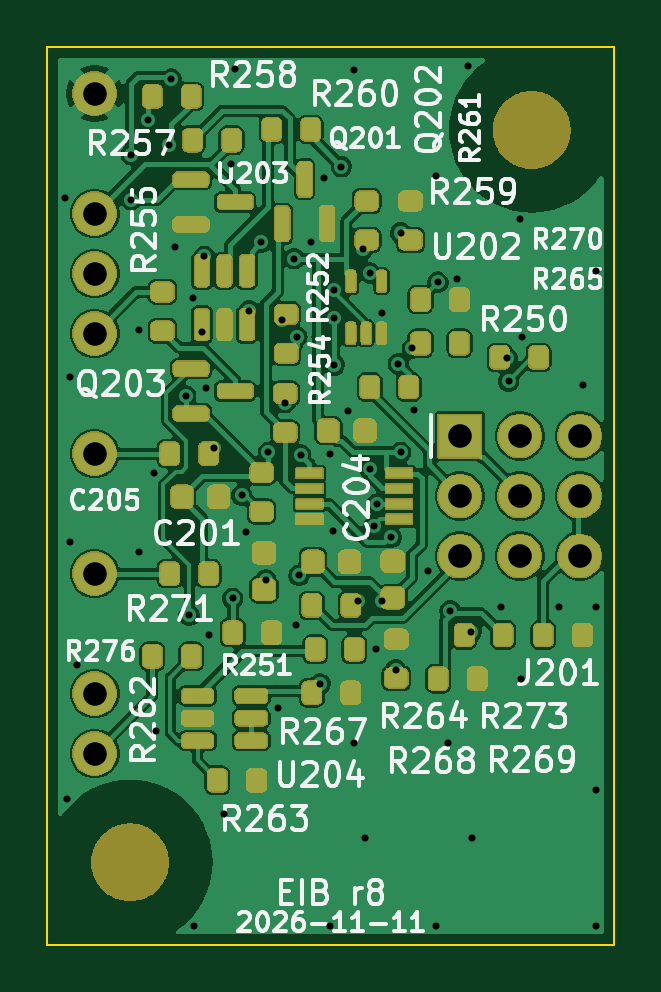
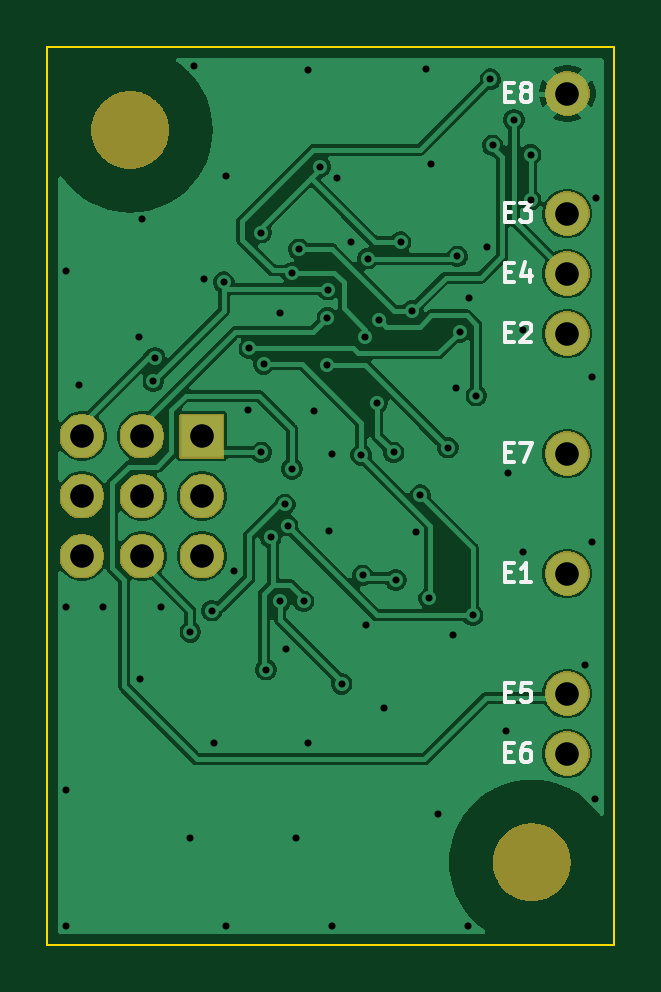
Circuit board: 10 layer files. Board 24.0 x 38.0 mm.
- drill: eib-PTH.drl (1558 bytes)
- bottom_copper: eib.gbl (79080 bytes)
- bottom_silk: eib.gbo (6579 bytes)
- paste: eib.gbp (482 bytes)
- bottom_mask: eib.gbs (21627 bytes)
- outline: eib.gm1 (682 bytes)
- top_copper: eib.gtl (133386 bytes)
- top_silk: eib.gto (81363 bytes)
- paste: eib.gtp (5491 bytes)
- top_mask: eib.gts (137422 bytes)

=== drill: eib-PTH.drl ===
M48
METRIC,TZ
T1C0.300
T2C1.000
%
G90
G05
T1
X760Y-18360
X810Y-43810
X960Y-25960
X960Y-32960
X1260Y-38160
X3550Y-16550
X3550Y-18450
X3860Y-23960
X3860Y-33360
X4250Y-15073
X4510Y-30010
X4610Y-40960
X5150Y-16150
X5250Y-13350
X5410Y-20460
X5850Y-26750
X6000Y-36053
X6160Y-22610
X6210Y-49210
X6550Y-24050
X6650Y-20850
X6710Y-26410
X6824Y-36895
X7050Y-28950
X7460Y-44460
X7760Y-16960
X7845Y-35325
X7960Y-12910
X8226Y-30959
X8410Y-32510
X8550Y-23150
X9050Y-20250
X9250Y-34550
X9350Y-29150
X9760Y-39960
X9950Y-23550
X10050Y-27050
X10450Y-20950
X10510Y-36460
X10550Y-24250
X10650Y-34350
X10720Y-29257
X11160Y-20260
X11550Y-38950
X11726Y-17517
X11960Y-29210
X11960Y-49210
X12085Y-32492
X12123Y-22264
X12150Y-23450
X12150Y-25450
X12450Y-17050
X12726Y-27406
X12960Y-12960
X12960Y-41460
X13150Y-35450
X13350Y-20550
X13460Y-45460
X13650Y-21550
X13650Y-29850
X13836Y-32250
X13910Y-37460
X13950Y-31350
X14150Y-35450
X14160Y-23260
X14550Y-32750
X14750Y-38350
X14851Y-25402
X14950Y-19850
X14950Y-29150
X15450Y-24750
X15510Y-27360
X16110Y-34160
X16460Y-17460
X16460Y-49210
X16530Y-21945
X16960Y-41460
X17050Y-35850
X17360Y-21810
X17810Y-12810
X17950Y-36750
X17960Y-45460
X19210Y-35711
X19450Y-25150
X19521Y-26144
X20011Y-19261
X20067Y-38730
X20110Y-24260
X21660Y-35710
X22660Y-26310
X23210Y-21460
X23210Y-35710
X23210Y-43460
X23210Y-49210
T2
X2000Y-13960
X2000Y-19040
X2000Y-21580
X2000Y-24120
X2000Y-29200
X2000Y-34280
X2000Y-39360
X2000Y-41900
X17460Y-28460
X17460Y-31000
X17460Y-33540
X20000Y-28460
X20000Y-31000
X20000Y-33540
X22540Y-28460
X22540Y-31000
X22540Y-33540
M30

=== bottom_copper: eib.gbl (79080 bytes, source omitted) ===
=== bottom_silk: eib.gbo (6579 bytes, source omitted) ===
=== paste: eib.gbp ===
G04 #@! TF.GenerationSoftware,KiCad,Pcbnew,9.0.9*
G04 #@! TF.CreationDate,2026-11-13T17:09:04-08:00*
G04 #@! TF.ProjectId,eib,6569622e-6b69-4636-9164-5f7063625858,rev?*
G04 #@! TF.SameCoordinates,Original*
G04 #@! TF.FileFunction,Paste,Bot*
G04 #@! TF.FilePolarity,Positive*
%FSLAX46Y46*%
G04 Gerber Fmt 4.6, Leading zero omitted, Abs format (unit mm)*
G04 Created by KiCad (PCBNEW 9.0.9) date 2026-11-13 17:09:04*
%MOMM*%
%LPD*%
G01*
G04 APERTURE LIST*
G04 APERTURE END LIST*
M02*

=== bottom_mask: eib.gbs (21627 bytes, source omitted) ===
=== outline: eib.gm1 ===
G04 #@! TF.GenerationSoftware,KiCad,Pcbnew,9.0.9*
G04 #@! TF.CreationDate,2026-11-13T17:09:04-08:00*
G04 #@! TF.ProjectId,eib,6569622e-6b69-4636-9164-5f7063625858,rev?*
G04 #@! TF.SameCoordinates,Original*
G04 #@! TF.FileFunction,Profile,NP*
%FSLAX46Y46*%
G04 Gerber Fmt 4.6, Leading zero omitted, Abs format (unit mm)*
G04 Created by KiCad (PCBNEW 9.0.9) date 2026-11-13 17:09:04*
%MOMM*%
%LPD*%
G01*
G04 APERTURE LIST*
G04 #@! TA.AperFunction,Profile*
%ADD10C,0.100000*%
G04 #@! TD*
G04 APERTURE END LIST*
D10*
X0Y-12000000D02*
X0Y-50000000D01*
X0Y-50000000D02*
X24000000Y-50000000D01*
X24000000Y-12000000D02*
X0Y-12000000D01*
X24000000Y-50000000D02*
X24000000Y-12000000D01*
M02*

=== top_copper: eib.gtl (133386 bytes, source omitted) ===
=== top_silk: eib.gto (81363 bytes, source omitted) ===
=== paste: eib.gtp ===
G04 #@! TF.GenerationSoftware,KiCad,Pcbnew,9.0.9*
G04 #@! TF.CreationDate,2026-11-13T17:09:04-08:00*
G04 #@! TF.ProjectId,eib,6569622e-6b69-4636-9164-5f7063625858,rev?*
G04 #@! TF.SameCoordinates,Original*
G04 #@! TF.FileFunction,Paste,Top*
G04 #@! TF.FilePolarity,Positive*
%FSLAX46Y46*%
G04 Gerber Fmt 4.6, Leading zero omitted, Abs format (unit mm)*
G04 Created by KiCad (PCBNEW 9.0.9) date 2026-11-13 17:09:04*
%MOMM*%
%LPD*%
G01*
G04 APERTURE LIST*
G04 Aperture macros list*
%AMRoundRect*
0 Rectangle with rounded corners*
0 $1 Rounding radius*
0 $2 $3 $4 $5 $6 $7 $8 $9 X,Y pos of 4 corners*
0 Add a 4 corners polygon primitive as box body*
4,1,4,$2,$3,$4,$5,$6,$7,$8,$9,$2,$3,0*
0 Add four circle primitives for the rounded corners*
1,1,$1+$1,$2,$3*
1,1,$1+$1,$4,$5*
1,1,$1+$1,$6,$7*
1,1,$1+$1,$8,$9*
0 Add four rect primitives between the rounded corners*
20,1,$1+$1,$2,$3,$4,$5,0*
20,1,$1+$1,$4,$5,$6,$7,0*
20,1,$1+$1,$6,$7,$8,$9,0*
20,1,$1+$1,$8,$9,$2,$3,0*%
G04 Aperture macros list end*
%ADD10RoundRect,0.200000X-0.200000X-0.275000X0.200000X-0.275000X0.200000X0.275000X-0.200000X0.275000X0*%
%ADD11RoundRect,0.087500X0.087500X-0.337500X0.087500X0.337500X-0.087500X0.337500X-0.087500X-0.337500X0*%
%ADD12RoundRect,0.200000X0.275000X-0.200000X0.275000X0.200000X-0.275000X0.200000X-0.275000X-0.200000X0*%
%ADD13RoundRect,0.225000X-0.225000X-0.250000X0.225000X-0.250000X0.225000X0.250000X-0.225000X0.250000X0*%
%ADD14RoundRect,0.150000X-0.587500X-0.150000X0.587500X-0.150000X0.587500X0.150000X-0.587500X0.150000X0*%
%ADD15R,1.100000X0.400000*%
%ADD16RoundRect,0.150000X0.150000X-0.512500X0.150000X0.512500X-0.150000X0.512500X-0.150000X-0.512500X0*%
%ADD17RoundRect,0.225000X0.250000X-0.225000X0.250000X0.225000X-0.250000X0.225000X-0.250000X-0.225000X0*%
%ADD18RoundRect,0.150000X0.150000X-0.587500X0.150000X0.587500X-0.150000X0.587500X-0.150000X-0.587500X0*%
%ADD19RoundRect,0.150000X-0.512500X-0.150000X0.512500X-0.150000X0.512500X0.150000X-0.512500X0.150000X0*%
G04 APERTURE END LIST*
D10*
G04 #@! TO.C,R267*
X7845000Y-36780000D03*
X9495000Y-36780000D03*
G04 #@! TD*
G04 #@! TO.C,R265*
X15795000Y-24530000D03*
X17445000Y-24530000D03*
G04 #@! TD*
D11*
G04 #@! TO.C,U202*
X12845000Y-24105000D03*
X13495000Y-24105000D03*
X14145000Y-24105000D03*
X14145000Y-21905000D03*
X12845000Y-21905000D03*
G04 #@! TD*
D10*
G04 #@! TO.C,R263*
X7195000Y-43030000D03*
X8845000Y-43030000D03*
G04 #@! TD*
D12*
G04 #@! TO.C,R271*
X9070000Y-31655000D03*
X9070000Y-30005000D03*
G04 #@! TD*
D13*
G04 #@! TO.C,C205*
X5695000Y-31030000D03*
X7245000Y-31030000D03*
G04 #@! TD*
D12*
G04 #@! TO.C,R255*
X4870000Y-24005000D03*
X4870000Y-22355000D03*
G04 #@! TD*
G04 #@! TO.C,R259*
X13520000Y-20155000D03*
X13520000Y-18505000D03*
G04 #@! TD*
D10*
G04 #@! TO.C,R251*
X11195000Y-35630000D03*
X12845000Y-35630000D03*
G04 #@! TD*
G04 #@! TO.C,R276*
X5175000Y-34280000D03*
X6825000Y-34280000D03*
G04 #@! TD*
D13*
G04 #@! TO.C,C201*
X11245000Y-33780000D03*
X12795000Y-33780000D03*
G04 #@! TD*
D10*
G04 #@! TO.C,R274*
X11195000Y-39330000D03*
X12845000Y-39330000D03*
G04 #@! TD*
G04 #@! TO.C,R275*
X5175000Y-29200000D03*
X6825000Y-29200000D03*
G04 #@! TD*
D12*
G04 #@! TO.C,R254*
X10070000Y-28305000D03*
X10070000Y-26655000D03*
G04 #@! TD*
D14*
G04 #@! TO.C,Q203*
X6082500Y-25605000D03*
X6082500Y-27505000D03*
X7957500Y-26555000D03*
G04 #@! TD*
D10*
G04 #@! TO.C,R262*
X4445000Y-37780000D03*
X6095000Y-37780000D03*
G04 #@! TD*
D15*
G04 #@! TO.C,U201*
X11095000Y-30030000D03*
X11095000Y-30680000D03*
X11095000Y-31330000D03*
X11095000Y-31980000D03*
X14895000Y-31980000D03*
X14895000Y-31330000D03*
X14895000Y-30680000D03*
X14895000Y-30030000D03*
G04 #@! TD*
D10*
G04 #@! TO.C,R257*
X6145000Y-15930000D03*
X7795000Y-15930000D03*
G04 #@! TD*
G04 #@! TO.C,R250*
X13645000Y-26380000D03*
X15295000Y-26380000D03*
G04 #@! TD*
G04 #@! TO.C,R270*
X15795000Y-22680000D03*
X17445000Y-22680000D03*
G04 #@! TD*
G04 #@! TO.C,R258*
X4445000Y-14080000D03*
X6095000Y-14080000D03*
G04 #@! TD*
G04 #@! TO.C,R260*
X9495000Y-15480000D03*
X11145000Y-15480000D03*
G04 #@! TD*
D13*
G04 #@! TO.C,C202*
X11895000Y-28230000D03*
X13445000Y-28230000D03*
G04 #@! TD*
D10*
G04 #@! TO.C,R273*
X20995000Y-36880000D03*
X22645000Y-36880000D03*
G04 #@! TD*
D12*
G04 #@! TO.C,R261*
X15370000Y-20155000D03*
X15370000Y-18505000D03*
G04 #@! TD*
D10*
G04 #@! TO.C,R269*
X16545000Y-38730000D03*
X18195000Y-38730000D03*
G04 #@! TD*
G04 #@! TO.C,R264*
X11345000Y-37480000D03*
X12995000Y-37480000D03*
G04 #@! TD*
G04 #@! TO.C,R253*
X17645000Y-36880000D03*
X19295000Y-36880000D03*
G04 #@! TD*
D12*
G04 #@! TO.C,R268*
X14770000Y-38705000D03*
X14770000Y-37055000D03*
G04 #@! TD*
D16*
G04 #@! TO.C,U203*
X6545000Y-23742500D03*
X7495000Y-23742500D03*
X8445000Y-23742500D03*
X8445000Y-21467500D03*
X7495000Y-21467500D03*
X6545000Y-21467500D03*
G04 #@! TD*
D17*
G04 #@! TO.C,C204*
X14620000Y-35305000D03*
X14620000Y-33755000D03*
G04 #@! TD*
G04 #@! TO.C,C203*
X9170000Y-34955000D03*
X9170000Y-33405000D03*
G04 #@! TD*
D18*
G04 #@! TO.C,Q202*
X9945000Y-19467500D03*
X11845000Y-19467500D03*
X10895000Y-17592500D03*
G04 #@! TD*
D19*
G04 #@! TO.C,U204*
X6357500Y-39455000D03*
X6357500Y-40405000D03*
X6357500Y-41355000D03*
X8632500Y-41355000D03*
X8632500Y-40405000D03*
X8632500Y-39455000D03*
G04 #@! TD*
D10*
G04 #@! TO.C,R266*
X19145000Y-25130000D03*
X20795000Y-25130000D03*
G04 #@! TD*
D14*
G04 #@! TO.C,Q201*
X6082500Y-17605000D03*
X6082500Y-19505000D03*
X7957500Y-18555000D03*
G04 #@! TD*
D12*
G04 #@! TO.C,R252*
X10120000Y-24955000D03*
X10120000Y-23305000D03*
G04 #@! TD*
M02*

=== top_mask: eib.gts (137422 bytes, source omitted) ===
